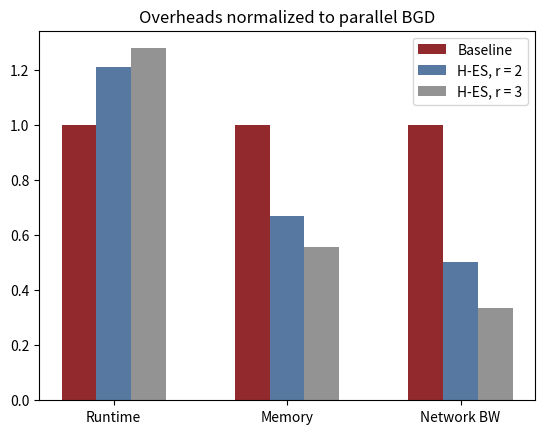

Write the Python code that produced this figure.
#!/usr/bin/env python3
import numpy as np
import matplotlib.pyplot as plt
import matplotlib.ticker as ticker
from matplotlib.ticker import FuncFormatter
import pathlib
import sys, os

PLOT_DPI = 600 #1200
OUT_DIR = './cs230-out/'


# Defines the resource overhead model, per the pseudocode given in the poster + report.
#
K = 10 # We assume "adequate parallelism" such that the entire K attempts can be done in parallel by workers
# These were measured empirically from the MNIST code -
# see the start_time = time.time()... code in MNIST-NN.py.
FWD_PROP_RUNTIME = 0.0164
BACKPROP_RUNTIME = 0.0055
RANDSHIFT_RUNTIME = 0.0151
UPDATE_RUNTIME = 0.001196

# NOTE: I didn't have time to measure these empirically, but setting them to 0
# leads to a conservative savings estimate for H-ES
# (since BASE_TRANSMIT/BASE_RECEIVE/BASE_COMBINE will take longer than
# H_TRANSMIT/H_RECEIVE/H_COMBINE, as they're sending/processing more data over the network).
BASE_TRANSMIT_RUNTIME = 0
BASE_RECEIVE_RUNTIME = 0
BASE_COMBINE_RUNTIME = 0

H_TRANSMIT_RUNTIME = 0
H_RECEIVE_RUNTIME = 0
H_COMBINE_RUNTIME = 0


# Here, a "chunk" is 6 iterations (least common multiple of 1, 2, and 3, for Baseline, r=2, and r=3)
# Note that we are calculating wall-clock runtime, so work done in parallel is only counted once.
BASE_RUNTIME_PER_CHUNK = 6*(FWD_PROP_RUNTIME + BACKPROP_RUNTIME + UPDATE_RUNTIME
                            + BASE_TRANSMIT_RUNTIME + BASE_RECEIVE_RUNTIME + BASE_COMBINE_RUNTIME)

H_FULLGRAD_RUNTIME = (FWD_PROP_RUNTIME + BACKPROP_RUNTIME + UPDATE_RUNTIME
                      + H_TRANSMIT_RUNTIME + H_RECEIVE_RUNTIME + H_COMBINE_RUNTIME)

H_STOCH_RUNTIME = (FWD_PROP_RUNTIME + RANDSHIFT_RUNTIME + UPDATE_RUNTIME
                   + H_TRANSMIT_RUNTIME + H_RECEIVE_RUNTIME + H_COMBINE_RUNTIME)


R2_RUNTIME_PER_CHUNK = 3*H_FULLGRAD_RUNTIME + 3*H_STOCH_RUNTIME
R3_RUNTIME_PER_CHUNK = 2*H_FULLGRAD_RUNTIME + 4*H_STOCH_RUNTIME

print(BASE_RUNTIME_PER_CHUNK)
print(R2_RUNTIME_PER_CHUNK)
print(R3_RUNTIME_PER_CHUNK)

# Percentage for table values.
print(float(R2_RUNTIME_PER_CHUNK)/BASE_RUNTIME_PER_CHUNK)
print(float(R3_RUNTIME_PER_CHUNK)/BASE_RUNTIME_PER_CHUNK)
print('-'*40)


# Memory consumption section
# These are estimated from the live variables in the MNIST-NN Python code
# Assume 1-byte elements, but it doesn't matter (word size cancels out)
# W1, dW1 dims: 300x784
# W2, dW2 dims: 10x300
# b1, db1 dims: 300x1
# b2, db2 dims: 10x1
W1_M = 300*784
W2_M = 10*300
b1_M = 300
b2_M = 10
z1_M = 300
a1_M = 300
z2_M = 10
a2_M = 10

# Forward prop
FWD_PROP_MEM = W1_M + W2_M + b1_M + b2_M + z1_M + a1_M + z2_M + a2_M
# 2* to account for both parameters and their gradients
BACKPROP_MEM = 2*(W1_M + W2_M + b1_M + b2_M) + a2_M + z2_M + a1_M + z1_M
# Update mem can use already-cached data (so it's 0)

# Again, assume these 0 as I didn't have time to measure them empirically,
# (Would need to take into account buffering, PRNG memory consumption, etc.),
# but they should be fairly similar between Baseline and H-ES
TRANSMIT_M = 0
RECEIVE_M = 0
COMBINE_M = 0


BASE_MEM_PER_CHUNK = 6*(FWD_PROP_MEM + BACKPROP_MEM + TRANSMIT_M + RECEIVE_M + COMBINE_M)
R2_MEM_PER_CHUNK = 3*(FWD_PROP_MEM + BACKPROP_MEM) + 3*(FWD_PROP_MEM)
R3_MEM_PER_CHUNK = 2*(FWD_PROP_MEM + BACKPROP_MEM) + 4*(FWD_PROP_MEM)

print(BASE_MEM_PER_CHUNK)
print(R2_MEM_PER_CHUNK)
print(R3_MEM_PER_CHUNK)

# Percentage for table values.
print(float(R2_MEM_PER_CHUNK)/BASE_MEM_PER_CHUNK)
print(float(R3_MEM_PER_CHUNK)/BASE_MEM_PER_CHUNK)
print('-'*40)


# Network traffic section
# Note that we model TX and RX together, as any byte sent has to be received somewhere within the network (and we don't care about external traffic)
#
FULL_BW = W1_M + W2_M + b1_M + b2_M
H_BW = 2 # random seed + best cost

BASE_BW = 6*FULL_BW
R2_BW = 3*FULL_BW + 3*H_BW
R3_BW = 2*FULL_BW + 4*H_BW

print(BASE_BW)
print(R2_BW)
print(R3_BW)

# Percentage for table values.
print(float(R2_BW)/BASE_BW)
print(float(R3_BW)/BASE_BW)
print('-'*40)


# For generating the plots
N = 3
baselineOverheads = (float(BASE_RUNTIME_PER_CHUNK)/BASE_RUNTIME_PER_CHUNK, float(BASE_MEM_PER_CHUNK)/BASE_MEM_PER_CHUNK, float(BASE_BW)/BASE_BW)

fig, ax = plt.subplots()

ind = np.arange(N)    # the x locations for the groups
width = 0.20         # the width of the bars
opacity = 0.85
p1 = ax.bar(ind, baselineOverheads, width, color='#7e0308', alpha=opacity, bottom=0)


r2Overheads = (float(R2_RUNTIME_PER_CHUNK)/BASE_RUNTIME_PER_CHUNK, float(R2_MEM_PER_CHUNK)/BASE_MEM_PER_CHUNK, float(R2_BW)/BASE_BW)
p2 = ax.bar(ind + width, r2Overheads, width, color='#396190', alpha=opacity, bottom=0)

r3Overheads = (float(R3_RUNTIME_PER_CHUNK)/BASE_RUNTIME_PER_CHUNK, float(R3_MEM_PER_CHUNK)/BASE_MEM_PER_CHUNK, float(R3_BW)/BASE_BW)
p3 = ax.bar(ind + 2*width, r3Overheads, width, color='gray', alpha=opacity, bottom=0)

ax.set_title('Overheads normalized to parallel BGD')
ax.set_xticks(ind + width)# / 2)
ax.set_xticklabels(('Runtime', 'Memory', 'Network BW'))

ax.legend((p1[0], p2[0], p3[0]), ('Baseline', 'H-ES, r = 2', 'H-ES, r = 3'))
ax.autoscale_view()

if len(sys.argv) > 1:
    # ensure that the out dir exists
    pathlib.Path(OUT_DIR).mkdir(parents=True, exist_ok=True)

    # export as EPS, PNG, and SVG
    fig.savefig(OUT_DIR+'plot.eps', format='eps', dpi=PLOT_DPI)
    fig.savefig(OUT_DIR+'plot.png', format='png', dpi=PLOT_DPI)
    fig.savefig(OUT_DIR+'plot.svg', format='svg', dpi=PLOT_DPI)

plt.show()
